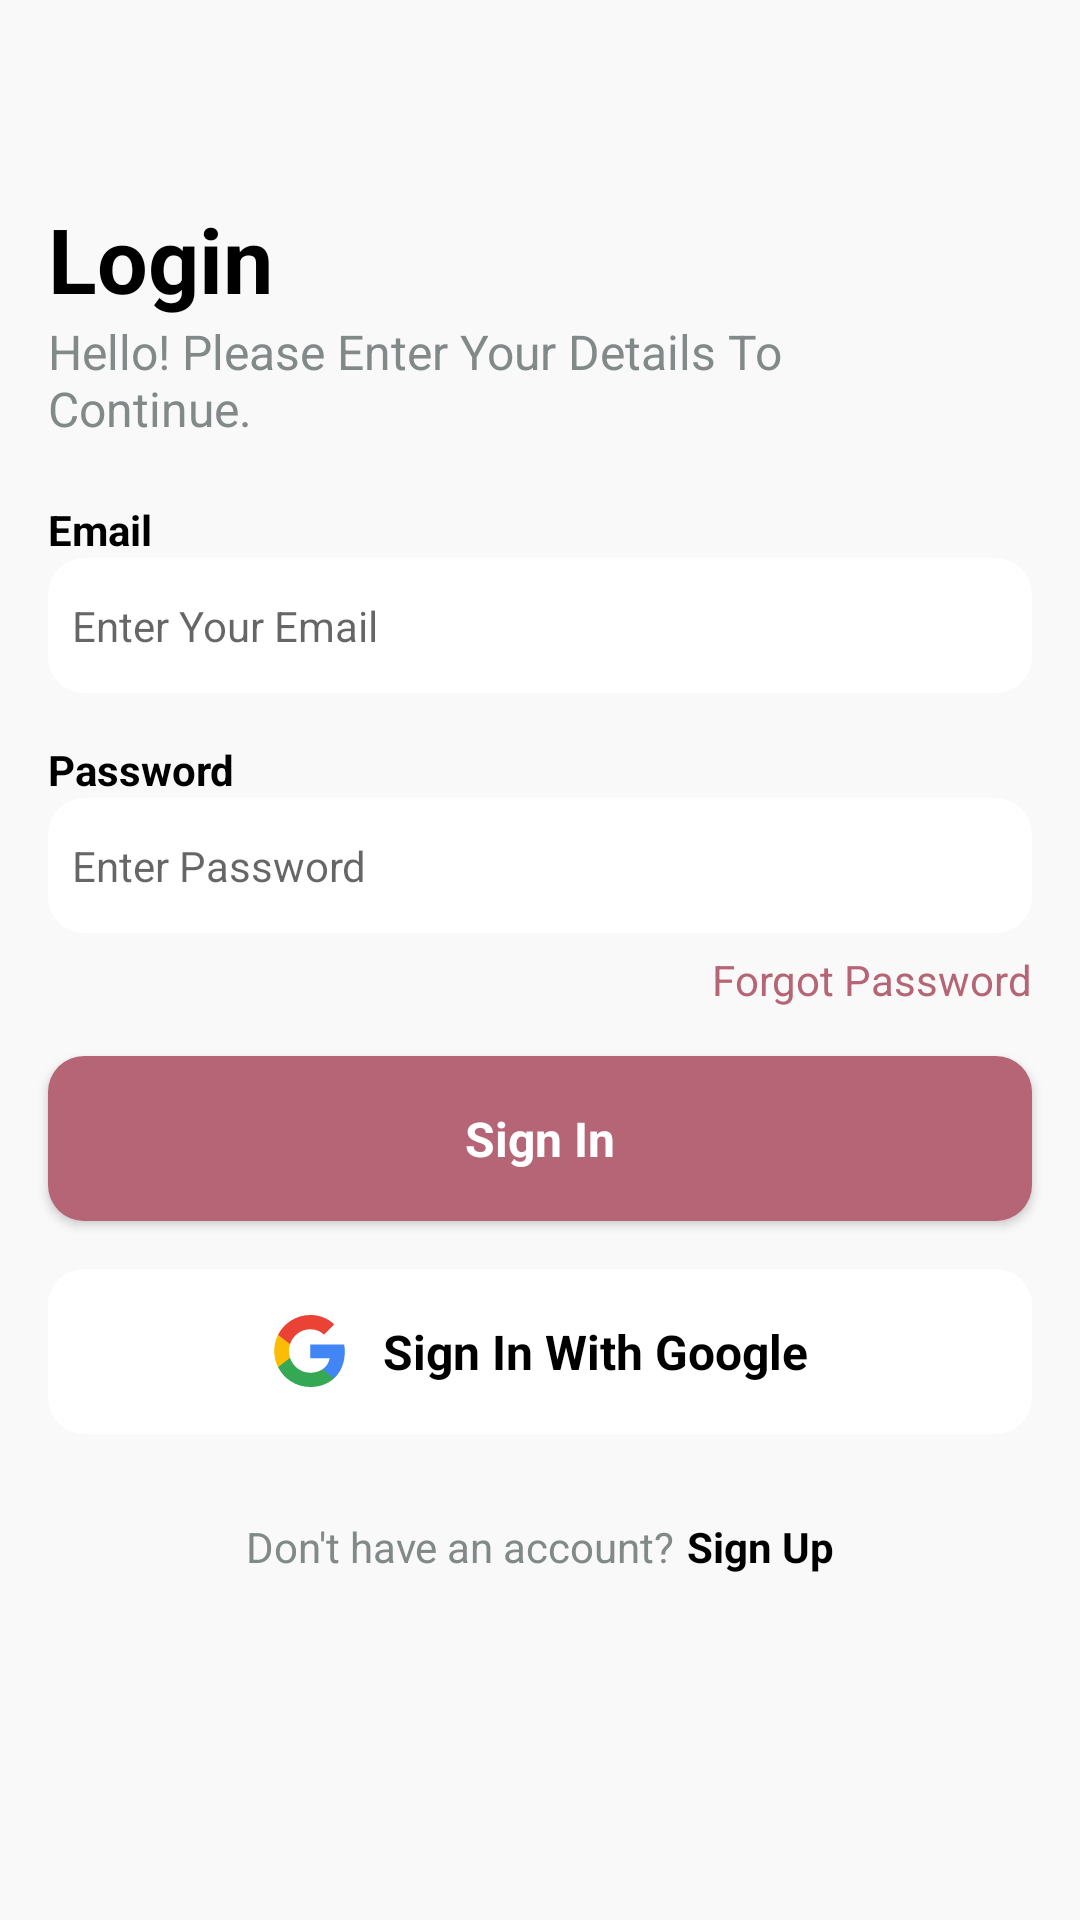

Layout XML and referenced resources for this Android screen:
<!-- AndroidManifest.xml: application theme Theme.GiveBox -->
<!-- res/layout/fragment_login.xml -->
<?xml version="1.0" encoding="utf-8"?>
<androidx.constraintlayout.widget.ConstraintLayout xmlns:android="http://schemas.android.com/apk/res/android"
    xmlns:app="http://schemas.android.com/apk/res-auto"
    xmlns:tools="http://schemas.android.com/tools"
    android:layout_width="match_parent"
    android:layout_height="match_parent"
    tools:context=".ui.login.LoginFragment">

    <androidx.appcompat.widget.AppCompatTextView
        android:id="@+id/txtHead"
        android:layout_width="wrap_content"
        android:layout_height="wrap_content"
        android:layout_marginStart="16dp"
        android:layout_marginTop="66dp"
        android:layout_marginEnd="16sp"
        android:text="@string/login"
        android:textColor="@color/black"
        android:textSize="30sp"
        android:textStyle="bold"
        app:layout_constraintStart_toStartOf="parent"
        app:layout_constraintTop_toTopOf="parent" />

    <androidx.appcompat.widget.AppCompatTextView
        android:id="@+id/txtSubHead"
        android:layout_width="wrap_content"
        android:layout_height="wrap_content"
        android:text="@string/hello_please_enter_your_details_to_continue"
        android:textColor="@color/gray"
        android:textSize="16sp"
        app:layout_constraintStart_toStartOf="@id/txtHead"
        app:layout_constraintTop_toBottomOf="@id/txtHead" />

    <androidx.appcompat.widget.LinearLayoutCompat
        android:id="@+id/input1"
        android:layout_width="0dp"
        android:layout_height="wrap_content"
        android:layout_marginStart="16sp"
        android:layout_marginTop="20dp"
        android:layout_marginEnd="16sp"
        android:orientation="vertical"
        app:layout_constraintEnd_toEndOf="parent"
        app:layout_constraintStart_toStartOf="parent"
        app:layout_constraintTop_toBottomOf="@id/txtSubHead">

        <androidx.appcompat.widget.AppCompatTextView
            android:layout_width="wrap_content"
            android:layout_height="wrap_content"
            android:text="@string/email"
            android:textColor="@color/black"
            android:textSize="14sp"
            android:textStyle="bold" />

        <androidx.appcompat.widget.AppCompatEditText
            android:id="@+id/edtEmail"
            android:layout_width="match_parent"
            android:layout_height="45sp"
            android:background="@drawable/input_shape"
            android:hint="@string/enter_your_email"
            android:inputType="textEmailAddress"
            android:padding="8dp"
            android:textColor="@color/black"
            android:textSize="14sp" />
    </androidx.appcompat.widget.LinearLayoutCompat>

    <androidx.appcompat.widget.LinearLayoutCompat
        android:id="@+id/input2"
        android:layout_width="0dp"
        android:layout_height="wrap_content"
        android:layout_margin="16sp"
        android:orientation="vertical"
        app:layout_constraintEnd_toEndOf="parent"
        app:layout_constraintStart_toStartOf="parent"
        app:layout_constraintTop_toBottomOf="@id/input1">

        <androidx.appcompat.widget.AppCompatTextView
            android:layout_width="wrap_content"
            android:layout_height="wrap_content"
            android:text="@string/password"
            android:textColor="@color/black"
            android:textSize="14sp"
            android:textStyle="bold" />

        <androidx.appcompat.widget.AppCompatEditText
            android:id="@+id/edtPassword"
            android:layout_width="match_parent"
            android:layout_height="45sp"
            android:background="@drawable/input_shape"
            android:hint="@string/enter_password"
            android:inputType="textPassword"
            android:padding="8dp"
            android:textColor="@color/black"
            android:textSize="14sp" />

    </androidx.appcompat.widget.LinearLayoutCompat>

    <androidx.appcompat.widget.AppCompatTextView
        android:id="@+id/txtForgotPass"
        android:layout_width="wrap_content"
        android:layout_height="wrap_content"
        android:layout_marginTop="6dp"
        android:text="@string/forgot_password"
        android:textColor="@color/secondary"
        app:layout_constraintEnd_toEndOf="@id/input2"
        app:layout_constraintTop_toBottomOf="@id/input2" />


    <androidx.appcompat.widget.AppCompatButton
        android:id="@+id/btnSignIn"
        android:layout_width="0dp"
        android:layout_height="55dp"
        android:layout_margin="16sp"
        android:background="@drawable/button_shape"
        android:gravity="center"
        android:text="@string/sign_in"
        android:textAllCaps="false"
        android:textColor="@color/white"
        android:textSize="16sp"
        android:textStyle="bold"
        app:layout_constraintEnd_toEndOf="parent"
        app:layout_constraintStart_toStartOf="parent"
        app:layout_constraintTop_toBottomOf="@id/txtForgotPass" />

    <androidx.appcompat.widget.LinearLayoutCompat
        android:id="@+id/btnGoogle"
        android:layout_width="0dp"
        android:layout_height="55dp"
        android:layout_margin="16sp"
        android:background="@drawable/input_shape"
        android:foreground="?selectableItemBackground"
        android:gravity="center"
        android:orientation="horizontal"
        app:layout_constraintEnd_toEndOf="parent"
        app:layout_constraintStart_toStartOf="parent"
        app:layout_constraintTop_toBottomOf="@id/btnSignIn">

        <androidx.appcompat.widget.AppCompatImageView
            android:layout_width="wrap_content"
            android:layout_height="wrap_content"
            android:src="@drawable/ic_google" />

        <androidx.appcompat.widget.AppCompatTextView
            android:layout_width="wrap_content"
            android:layout_height="wrap_content"
            android:layout_marginStart="12sp"
            android:text="@string/sign_in_with_google"
            android:textColor="@color/black"
            android:textSize="16sp"
            android:textStyle="bold" />

    </androidx.appcompat.widget.LinearLayoutCompat>

    <androidx.appcompat.widget.LinearLayoutCompat
        android:layout_width="0dp"
        android:layout_height="wrap_content"
        android:layout_marginTop="16sp"
        android:gravity="center"
        android:orientation="horizontal"
        android:padding="12sp"
        app:layout_constraintEnd_toEndOf="parent"
        app:layout_constraintStart_toStartOf="parent"
        app:layout_constraintTop_toBottomOf="@id/btnGoogle">

        <androidx.appcompat.widget.AppCompatTextView
            android:layout_width="wrap_content"
            android:layout_height="wrap_content"
            android:text="@string/don_t_have_an_account"
            android:textColor="@color/gray"
            android:textSize="14sp" />

        <androidx.appcompat.widget.AppCompatTextView
            android:id="@+id/txtSignUp"
            android:layout_width="wrap_content"
            android:layout_height="wrap_content"
            android:layout_marginStart="4dp"
            android:text="@string/sign_up"
            android:textColor="@color/black"
            android:textSize="14sp"
            android:textStyle="bold" />

    </androidx.appcompat.widget.LinearLayoutCompat>


</androidx.constraintlayout.widget.ConstraintLayout>
<!-- resources referenced by this layout -->
<resources>
  <color name="black">#000000</color>
  <color name="gray">#828A89</color>
  <color name="secondary">#B56576</color>
  <color name="white">#FFFFFF</color>
  <!-- drawable button_shape (drawable) -->
  <?xml version="1.0" encoding="utf-8"?>
  <shape xmlns:android="http://schemas.android.com/apk/res/android"
      android:shape="rectangle">
      <solid android:color="@color/secondary" />
      <corners android:radius="12sp" />
  </shape>
  <!-- drawable ic_google (drawable) -->
  <vector xmlns:android="http://schemas.android.com/apk/res/android"
      android:width="25dp"
      android:height="24dp"
      android:viewportWidth="25"
      android:viewportHeight="24">
    <path
        android:pathData="M24.261,12.274C24.262,11.456 24.193,10.64 24.054,9.834H12.738V14.455H19.219C19.087,15.193 18.806,15.897 18.394,16.524C17.982,17.15 17.448,17.687 16.823,18.102V21.102H20.691C22.956,19.014 24.261,15.925 24.261,12.274Z"
        android:fillColor="#4285F4"/>
    <path
        android:pathData="M12.738,24C15.976,24 18.703,22.937 20.691,21.103L16.823,18.104C15.746,18.833 14.36,19.25 12.738,19.25C9.608,19.25 6.952,17.14 6.002,14.297H2.017V17.389C3.015,19.376 4.547,21.047 6.44,22.214C8.333,23.382 10.514,24 12.738,24Z"
        android:fillColor="#34A853"/>
    <path
        android:pathData="M6.002,14.297C5.499,12.807 5.499,11.194 6.002,9.704V6.612H2.017C1.177,8.284 0.739,10.129 0.739,12C0.739,13.872 1.177,15.717 2.017,17.389L6.002,14.297Z"
        android:fillColor="#FBBC04"/>
    <path
        android:pathData="M12.738,4.751C14.449,4.723 16.103,5.369 17.341,6.551L20.766,3.126C18.594,1.086 15.717,-0.034 12.738,0.001C10.514,0.001 8.333,0.619 6.44,1.787C4.547,2.954 3.015,4.625 2.017,6.612L6.002,9.704C6.952,6.861 9.608,4.751 12.738,4.751Z"
        android:fillColor="#EA4335"/>
  </vector>
  <!-- drawable input_shape (drawable) -->
  <?xml version="1.0" encoding="utf-8"?>
  <shape xmlns:android="http://schemas.android.com/apk/res/android"
      android:shape="rectangle">
      <solid android:color="@color/white" />
      <corners android:radius="12sp" />
  </shape>
  <string name="don_t_have_an_account">Don\'t have an account?</string>
  <string name="email">Email</string>
  <string name="enter_password">Enter Password</string>
  <string name="enter_your_email">Enter Your Email</string>
  <string name="forgot_password">Forgot Password</string>
  <string name="hello_please_enter_your_details_to_continue">Hello! Please Enter Your Details To \nContinue.</string>
  <string name="login">Login</string>
  <string name="password">Password</string>
  <string name="sign_in">Sign In</string>
  <string name="sign_in_with_google">Sign In With Google</string>
  <string name="sign_up">Sign Up</string>
  <style name="Theme.GiveBox" parent="Theme.MaterialComponents.Light.NoActionBar">
          
          <item name="colorPrimary">@color/primary</item>
          <item name="colorPrimaryVariant">@color/primary_variant</item>
          <item name="colorOnPrimary">@color/primary</item>
          
          <item name="colorSecondary">@color/secondary</item>
          <item name="colorSecondaryVariant">@color/secondary_variant</item>
          <item name="colorOnSecondary">@color/black</item>
          
          <item name="android:statusBarColor">@color/primary</item>
          
          <item name="android:windowLightNavigationBar" tools:targetApi="o_mr1">true</item>
          <item name="android:windowLightStatusBar" tools:targetApi="o_mr1">true</item>
          <item name="android:navigationBarColor">@color/primary</item>
          <item name="android:windowBackground">@color/primary</item>
          <item name="fontFamily">@font/poppins</item>
      </style>
  <color name="primary">#F9F9F9</color>
  <color name="primary_variant">#DCCDCD</color>
  <color name="secondary_variant">#D89EAA</color>
</resources>
